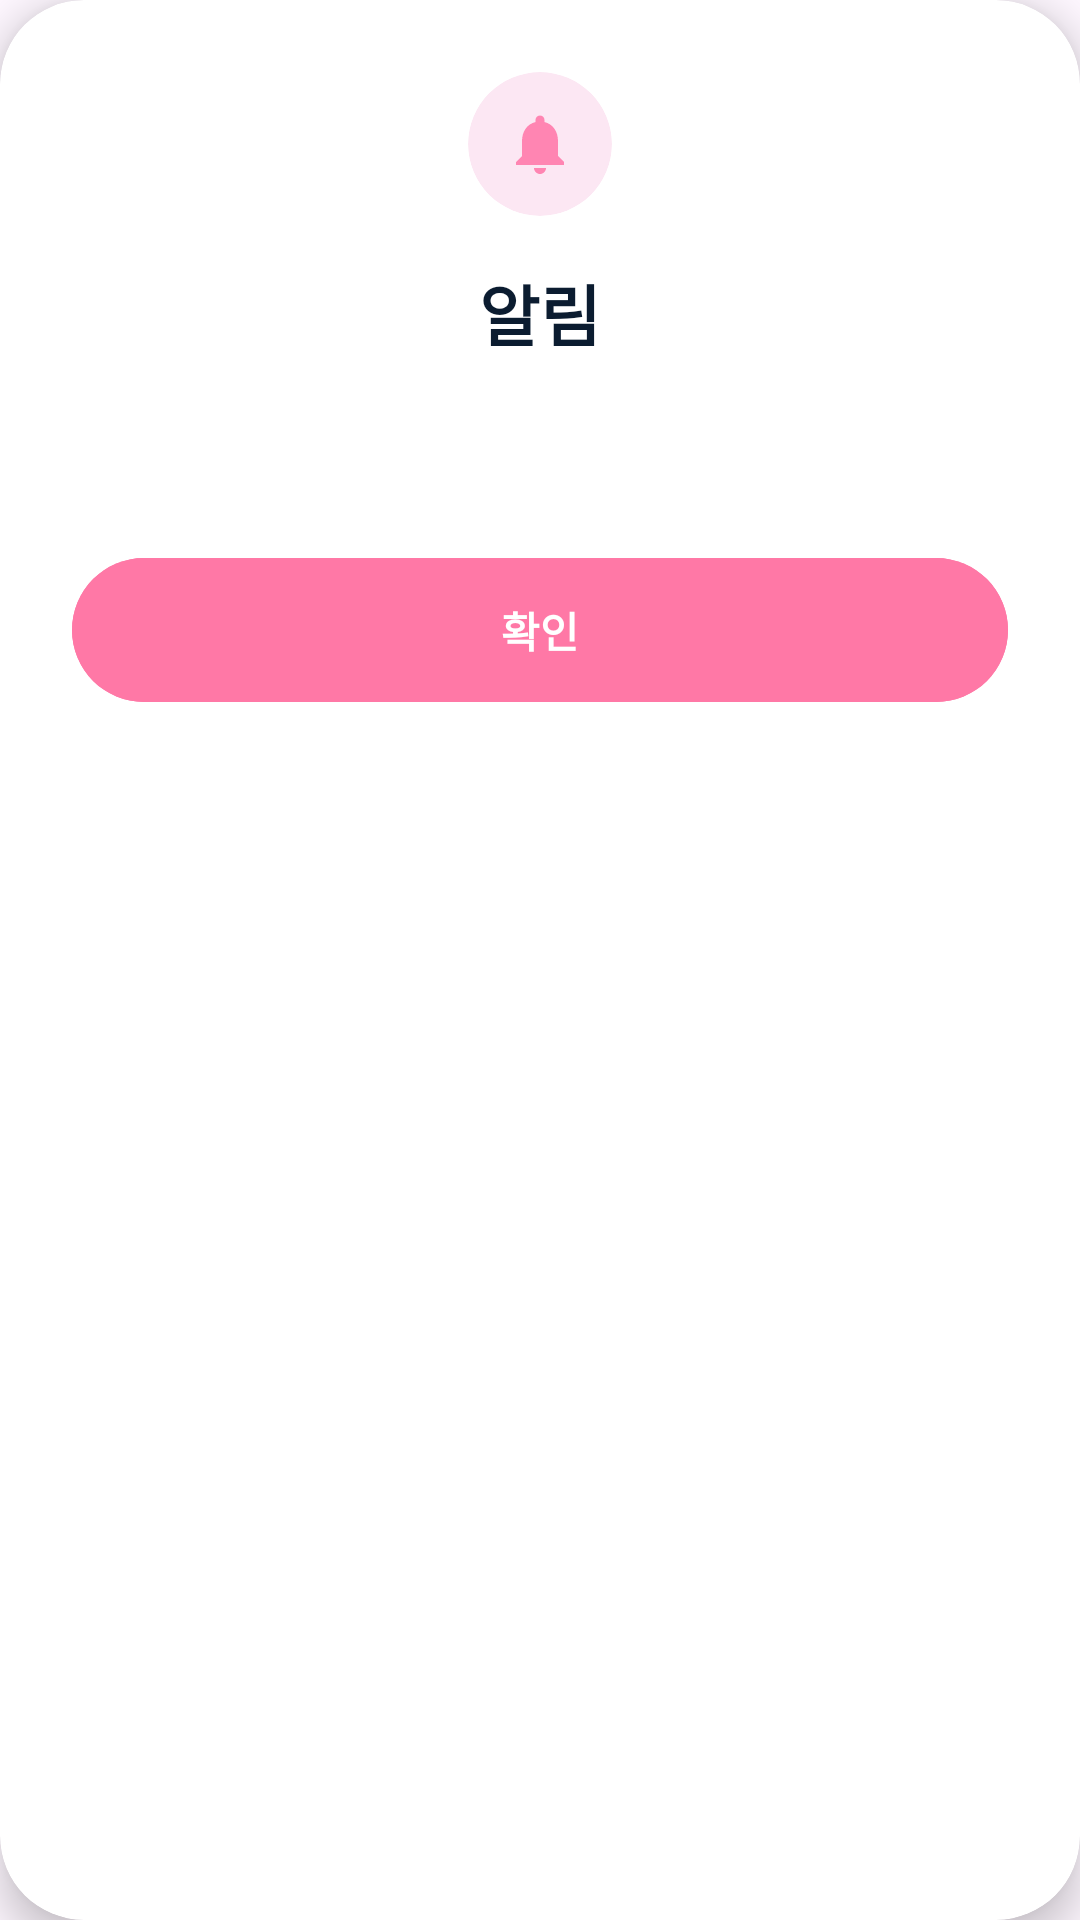

This screen was rendered from an Android layout file. Write that file and the resources it references.
<!-- AndroidManifest.xml: application theme Theme.Oboetoki -->
<!-- res/layout/dialog_notification.xml -->
<?xml version="1.0" encoding="utf-8"?>
<androidx.cardview.widget.CardView xmlns:android="http://schemas.android.com/apk/res/android"
    xmlns:app="http://schemas.android.com/apk/res-auto"
    xmlns:tools="http://schemas.android.com/tools"
    android:layout_width="320dp"
    android:layout_height="wrap_content"
    android:layout_gravity="center"
    android:layout_margin="24dp"
    app:cardBackgroundColor="@color/white"
    app:cardCornerRadius="28dp"
    app:cardElevation="8dp">

    <LinearLayout
        android:layout_width="match_parent"
        android:layout_height="wrap_content"
        android:gravity="center_horizontal"
        android:orientation="vertical"
        android:padding="24dp">

        
        <androidx.cardview.widget.CardView
            android:layout_width="48dp"
            android:layout_height="48dp"
            android:layout_marginBottom="16dp"
            app:cardBackgroundColor="#FCE7F3"
            app:cardCornerRadius="24dp"
            app:cardElevation="0dp">

            <ImageView
                android:id="@+id/ivDialogIcon"
                android:layout_width="24dp"
                android:layout_height="24dp"
                android:layout_gravity="center"
                android:src="@drawable/ic_notifications"
                app:tint="@color/primary" />
        </androidx.cardview.widget.CardView>

        
        <TextView
            android:id="@+id/tvDialogTitle"
            android:layout_width="wrap_content"
            android:layout_height="wrap_content"
            android:layout_marginBottom="8dp"
            android:gravity="center"
            android:text="@string/title_notification"
            android:textColor="@color/on_surface"
            android:textSize="22sp"
            android:textStyle="bold" />

        
        <TextView
            android:id="@+id/tvDialogMessage"
            android:layout_width="wrap_content"
            android:layout_height="wrap_content"
            android:layout_marginBottom="32dp"
            android:gravity="center"
            android:lineSpacingExtra="4dp"
            tools:text="알림 메시지 내용이 여기에 표시됩니다."
            android:textColor="@color/on_surface_variant"
            android:textSize="16sp" />

        
        <com.google.android.material.button.MaterialButton
            android:id="@+id/btnConfirm"
            style="@style/Widget.Material3.Button"
            android:backgroundTint="@color/pink_400_alt"
            android:layout_width="match_parent"
            android:layout_height="56dp"
            android:text="@string/action_confirm"
            android:textSize="14sp"
            android:textStyle="bold"
            app:cornerRadius="28dp" />

    </LinearLayout>
</androidx.cardview.widget.CardView>
<!-- resources referenced by this layout -->
<resources>
  <color name="on_surface">#0b1c30</color>
  <color name="on_surface_variant">#544247</color>
  <color name="pink_400_alt">#FF78A6</color>
  <color name="primary">#ff85b2</color>
  <color name="white">#ffffff</color>
  <!-- drawable ic_notifications (drawable) -->
  <vector xmlns:android="http://schemas.android.com/apk/res/android"
      android:width="24dp"
      android:height="24dp"
      android:viewportWidth="24"
      android:viewportHeight="24">
      <path
          android:fillColor="@color/brand_pink_light"
          android:pathData="M12,22c1.1,0 2,-0.9 2,-2h-4c0,1.1 0.89,2 2,2zm6,-6v-5c0,-3.07 -1.64,-5.64 -4.5,-6.32V4c0,-0.83 -0.67,-1.5 -1.5,-1.5s-1.5,0.67 -1.5,1.5v0.68C7.63,5.36 6,7.92 6,11v5l-2,2v1h16v-1l-2,-2z" />
  </vector>
  <string name="action_confirm">확인</string>
  <string name="title_notification">알림</string>
  <style name="Theme.Oboetoki" parent="Base.Theme.Oboetoki" />
  <color name="brand_pink_light">#FF69B4</color>
  <style name="Base.Theme.Oboetoki" parent="Theme.Material3.Light.NoActionBar">
          
          <item name="android:statusBarColor">@color/brand_pink_light</item>
          <item name="android:windowLightStatusBar">false</item>
          <item name="colorPrimary">@color/brand_pink_light</item>
          <item name="colorPrimaryVariant">@color/brand_pink_dark</item>
      </style>
  <color name="brand_pink_dark">#ff66aa</color>
</resources>
